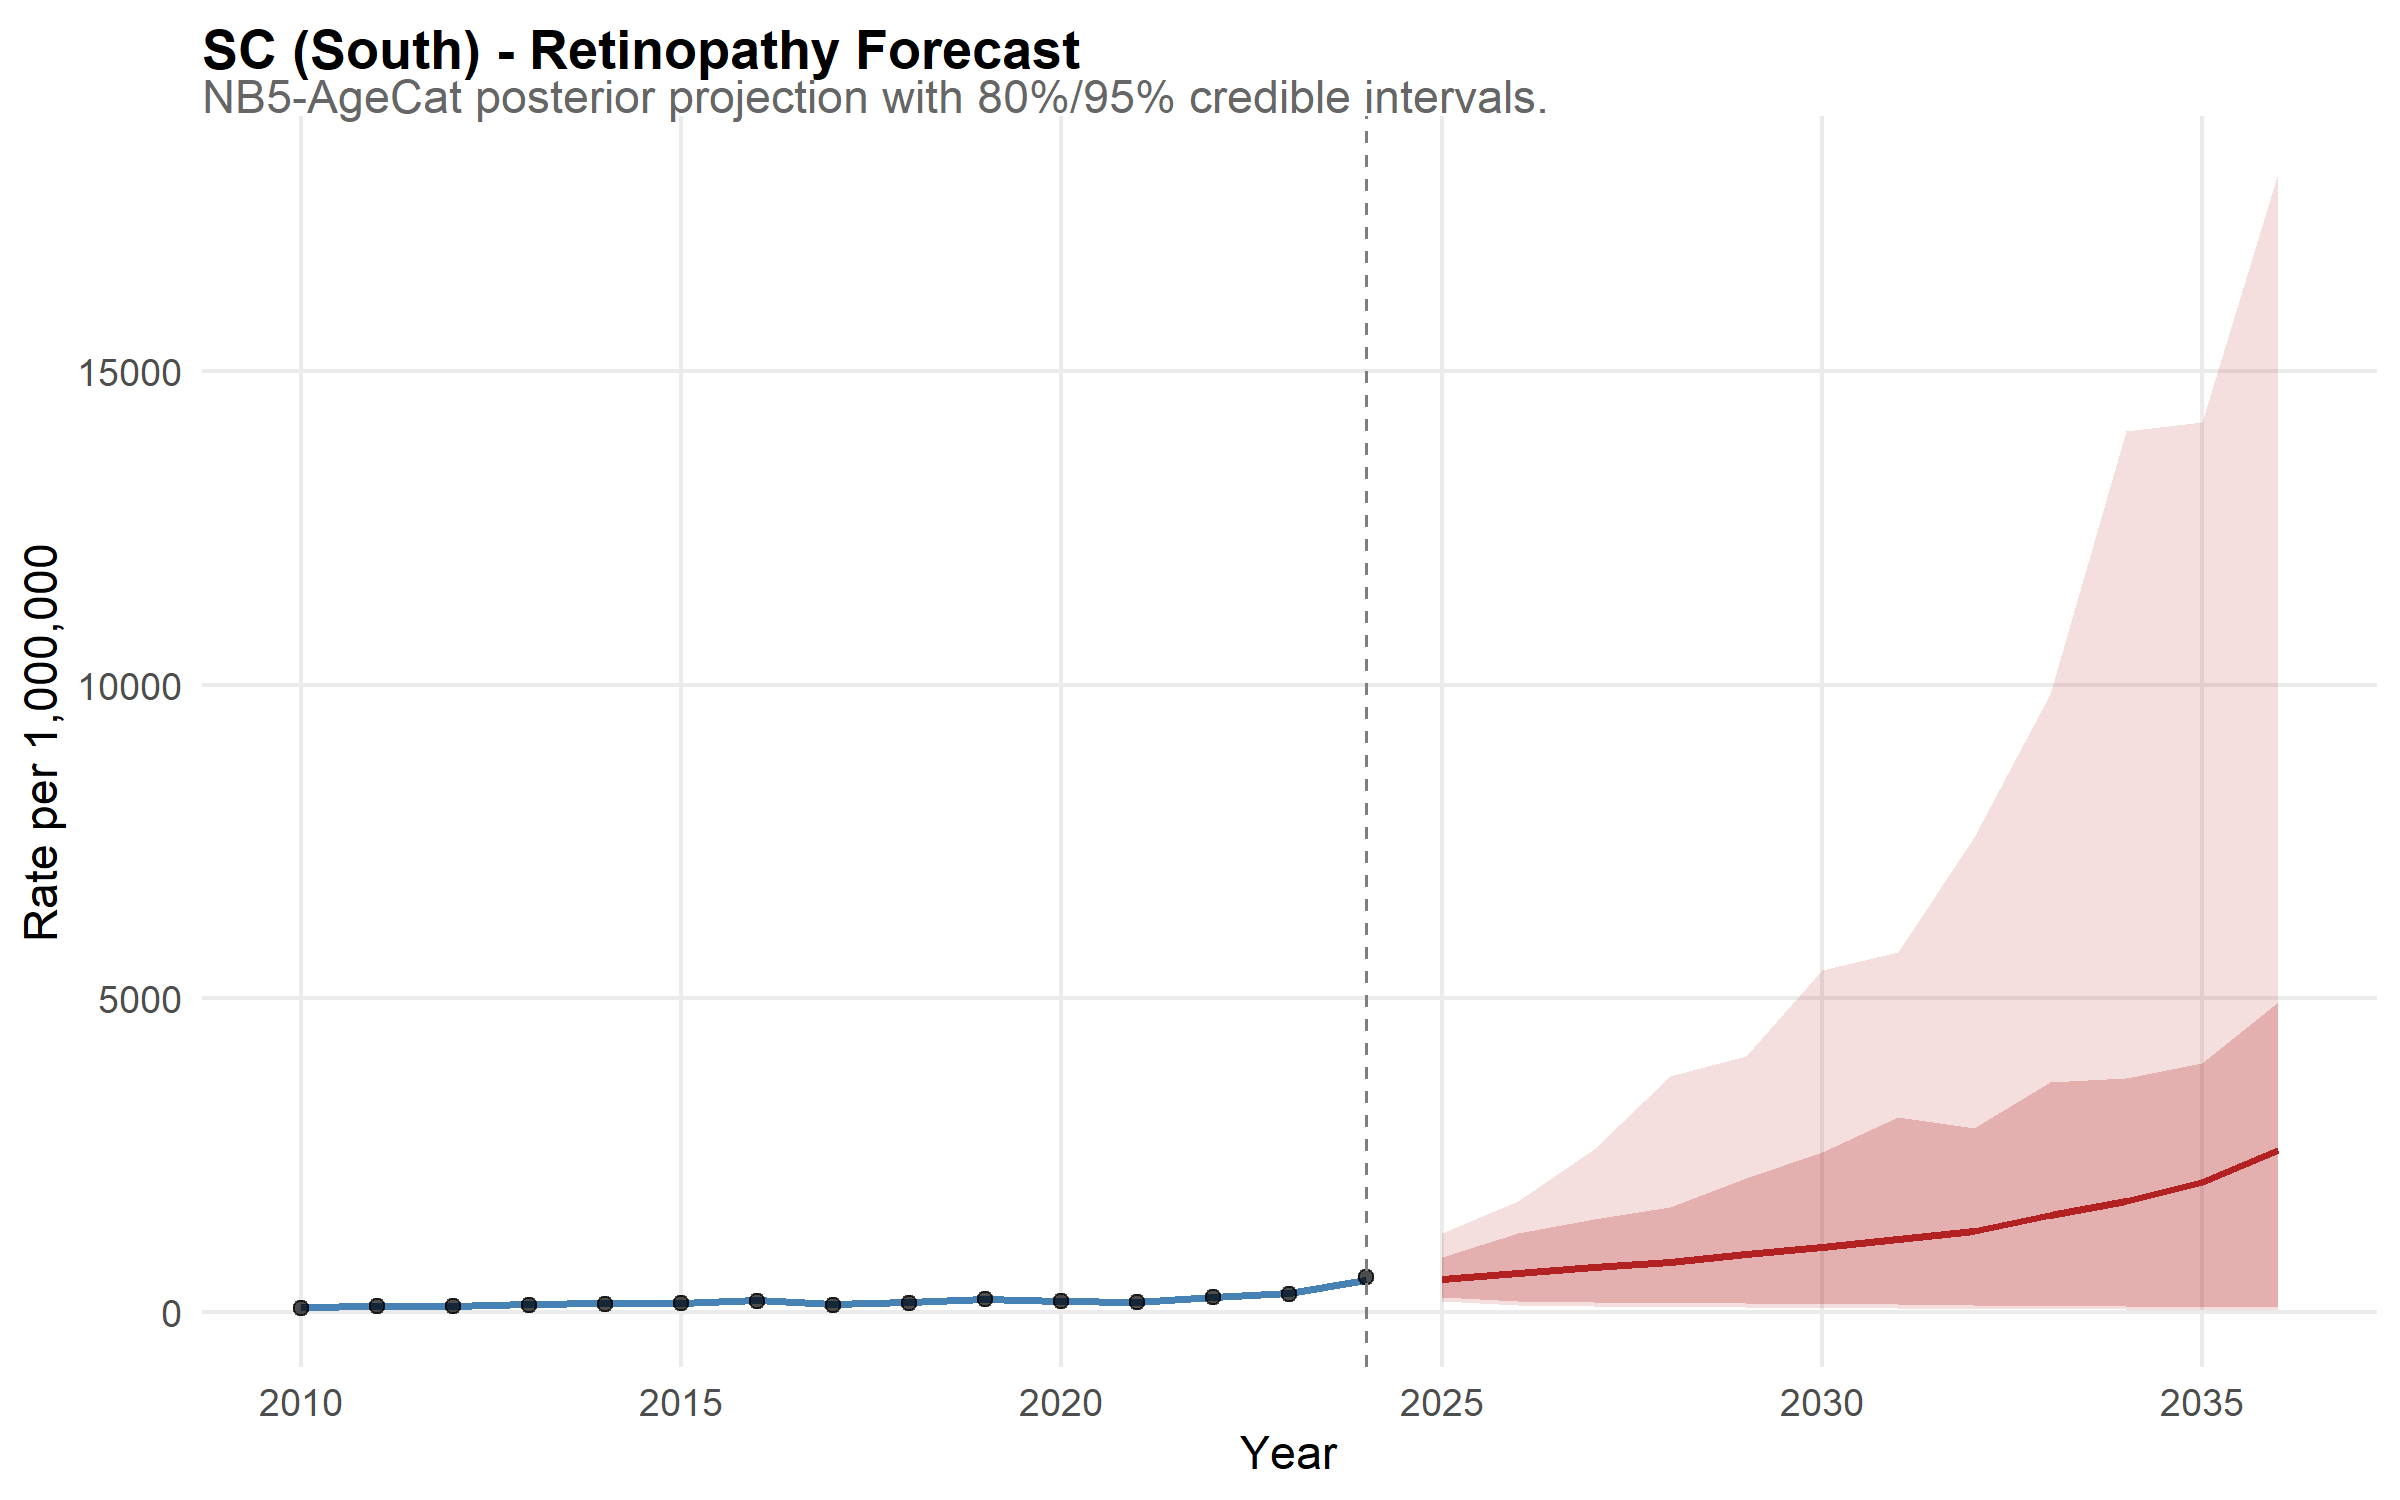

The file beside this chart, header and first rows:
state, year, disease, mean_rate, lower_95, upper_95, lower_80, upper_80, is_forecast, region, disease_label, state_f, layer, obs_rate
SC, 2010, retina, 76.39, 63.59, 91.17, 67.59, 85.47, FALSE, South, Retinopathy, SC, model, NA
SC, 2011, retina, 99.98, 84.2, 116.1, 89.37, 110.8, FALSE, South, Retinopathy, SC, model, NA
SC, 2012, retina, 98.56, 82.36, 116.9, 86.9, 111.3, FALSE, South, Retinopathy, SC, model, NA
SC, 2013, retina, 122.4, 103.8, 141.9, 109.7, 135.8, FALSE, South, Retinopathy, SC, model, NA
SC, 2014, retina, 139.4, 118.3, 163.4, 124.5, 154.1, FALSE, South, Retinopathy, SC, model, NA
SC, 2015, retina, 149.6, 126.5, 172.3, 134.5, 165, FALSE, South, Retinopathy, SC, model, NA
SC, 2016, retina, 188.1, 159, 218.5, 169.1, 207.8, FALSE, South, Retinopathy, SC, model, NA
SC, 2017, retina, 123.5, 103.7, 144.9, 109.8, 137.1, FALSE, South, Retinopathy, SC, model, NA
SC, 2018, retina, 150.6, 130.7, 171.7, 136.2, 165.7, FALSE, South, Retinopathy, SC, model, NA
SC, 2019, retina, 206.8, 178.8, 241.7, 186.5, 228.7, FALSE, South, Retinopathy, SC, model, NA
SC, 2020, retina, 177.4, 154.3, 206, 161.6, 193.9, FALSE, South, Retinopathy, SC, model, NA
SC, 2021, retina, 159.4, 137.5, 185, 145, 174.8, FALSE, South, Retinopathy, SC, model, NA
SC, 2022, retina, 230.1, 201.1, 266.7, 208.1, 251.7, FALSE, South, Retinopathy, SC, model, NA
SC, 2023, retina, 303.3, 262.1, 347.4, 274.9, 331.6, FALSE, South, Retinopathy, SC, model, NA
SC, 2024, retina, 508.2, 439.6, 588, 458.1, 557.7, FALSE, South, Retinopathy, SC, model, NA
SC, 2025, retina, 520.5, 169, 1257, 234.2, 868.5, TRUE, South, Retinopathy, SC, model, NA
SC, 2026, retina, 617.8, 117.6, 1771, 179.9, 1250, TRUE, South, Retinopathy, SC, model, NA
SC, 2027, retina, 715.9, 88.21, 2602, 158.3, 1481, TRUE, South, Retinopathy, SC, model, NA
SC, 2028, retina, 796.8, 81.35, 3761, 137.9, 1678, TRUE, South, Retinopathy, SC, model, NA
SC, 2029, retina, 928.4, 72.48, 4087, 134.8, 2141, TRUE, South, Retinopathy, SC, model, NA
SC, 2030, retina, 1042, 54.9, 5453, 125.7, 2545, TRUE, South, Retinopathy, SC, model, NA
SC, 2031, retina, 1160, 59.19, 5741, 132.7, 3112, TRUE, South, Retinopathy, SC, model, NA
SC, 2032, retina, 1287, 48.14, 7575, 112.2, 2926, TRUE, South, Retinopathy, SC, model, NA
SC, 2033, retina, 1546, 41.24, 9849, 99.06, 3672, TRUE, South, Retinopathy, SC, model, NA
SC, 2034, retina, 1770, 45.71, 14046, 97.13, 3729, TRUE, South, Retinopathy, SC, model, NA
SC, 2035, retina, 2069, 34.97, 14189, 81.94, 3974, TRUE, South, Retinopathy, SC, model, NA
SC, 2036, retina, 2587, 32.2, 18153, 75.06, 4945, TRUE, South, Retinopathy, SC, model, NA
SC, 2010, NA, NA, NA, NA, NA, NA, NA, NA, NA, NA, observed, 67.54
SC, 2011, NA, NA, NA, NA, NA, NA, NA, NA, NA, NA, observed, 93.05
SC, 2012, NA, NA, NA, NA, NA, NA, NA, NA, NA, NA, observed, 89.65
SC, 2013, NA, NA, NA, NA, NA, NA, NA, NA, NA, NA, observed, 113.8
SC, 2014, NA, NA, NA, NA, NA, NA, NA, NA, NA, NA, observed, 130.5
SC, 2015, NA, NA, NA, NA, NA, NA, NA, NA, NA, NA, observed, 139.5
SC, 2016, NA, NA, NA, NA, NA, NA, NA, NA, NA, NA, observed, 178.2
SC, 2017, NA, NA, NA, NA, NA, NA, NA, NA, NA, NA, observed, 111.4
SC, 2018, NA, NA, NA, NA, NA, NA, NA, NA, NA, NA, observed, 142.5
SC, 2019, NA, NA, NA, NA, NA, NA, NA, NA, NA, NA, observed, 200.8
SC, 2020, NA, NA, NA, NA, NA, NA, NA, NA, NA, NA, observed, 179.4
SC, 2021, NA, NA, NA, NA, NA, NA, NA, NA, NA, NA, observed, 162.4
SC, 2022, NA, NA, NA, NA, NA, NA, NA, NA, NA, NA, observed, 233.1
SC, 2023, NA, NA, NA, NA, NA, NA, NA, NA, NA, NA, observed, 290.3
SC, 2024, NA, NA, NA, NA, NA, NA, NA, NA, NA, NA, observed, 549.6
